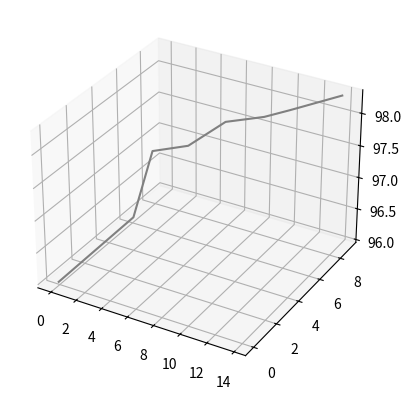

Write Python code to recreate this figure.
from mpl_toolkits import mplot3d
import matplotlib.pyplot as plt
import numpy as np
from matplotlib.backends.backend_pdf import PdfPages

ax = plt.axes(projection='3d')

# 三维线的数据
xline = [-0.04, 4.29, 5.35, 7.45, 8.52, 10.64, 11.70, 13.82]


yline = [-0.04, 1.69, 2.20, 2.84, 4.78, 5.67, 6.7, 8.9]

zline = [96, 97.00, 97.99, 98.09, 98.22, 98.28, 98.29, 98.31]


ax.plot3D(xline, yline, zline, 'gray')
pp = PdfPages('三维.pdf')
plt.savefig(pp, format='pdf', bbox_inches='tight')
pp.close()

plt.show()